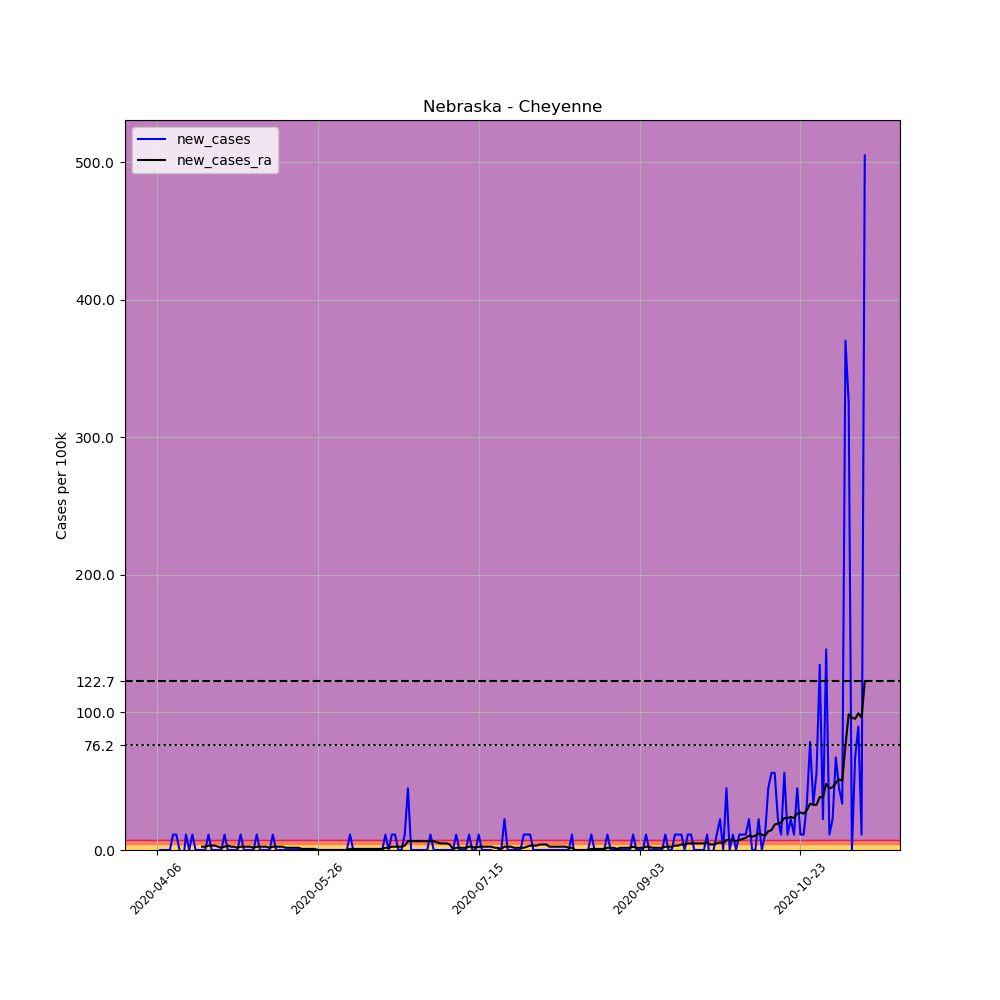

Values plotted in this chart, from the file beside it:
, date, county, state, fips, cases, deaths, COUNTY, STNAME, CTYNAME, POPESTIMATE2019, per_100k, new_cases, new_cases_ra
573178, 2020-04-06, Cheyenne, Nebraska, 31033, 1, 0, 33, Nebraska, Cheyenne, 8910, 11.22, , 
573179, 2020-04-07, Cheyenne, Nebraska, 31033, 1, 0, 33, Nebraska, Cheyenne, 8910, 11.22, 0.0, 
573180, 2020-04-08, Cheyenne, Nebraska, 31033, 1, 0, 33, Nebraska, Cheyenne, 8910, 11.22, 0.0, 
573181, 2020-04-09, Cheyenne, Nebraska, 31033, 1, 0, 33, Nebraska, Cheyenne, 8910, 11.22, 0.0, 
573182, 2020-04-10, Cheyenne, Nebraska, 31033, 1, 0, 33, Nebraska, Cheyenne, 8910, 11.22, 0.0, 
573183, 2020-04-11, Cheyenne, Nebraska, 31033, 2, 0, 33, Nebraska, Cheyenne, 8910, 22.45, 11.22, 
573184, 2020-04-12, Cheyenne, Nebraska, 31033, 3, 0, 33, Nebraska, Cheyenne, 8910, 33.67, 11.22, 
573185, 2020-04-13, Cheyenne, Nebraska, 31033, 3, 0, 33, Nebraska, Cheyenne, 8910, 33.67, 0.0, 
573186, 2020-04-14, Cheyenne, Nebraska, 31033, 2, 0, 33, Nebraska, Cheyenne, 8910, 22.45, -11.22, 
573187, 2020-04-15, Cheyenne, Nebraska, 31033, 3, 0, 33, Nebraska, Cheyenne, 8910, 33.67, 11.22, 
573188, 2020-04-16, Cheyenne, Nebraska, 31033, 3, 0, 33, Nebraska, Cheyenne, 8910, 33.67, 0.0, 
573189, 2020-04-17, Cheyenne, Nebraska, 31033, 4, 0, 33, Nebraska, Cheyenne, 8910, 44.89, 11.22, 
573190, 2020-04-18, Cheyenne, Nebraska, 31033, 4, 0, 33, Nebraska, Cheyenne, 8910, 44.89, 0.0, 
573191, 2020-04-19, Cheyenne, Nebraska, 31033, 4, 0, 33, Nebraska, Cheyenne, 8910, 44.89, 0.0, 
573192, 2020-04-20, Cheyenne, Nebraska, 31033, 4, 0, 33, Nebraska, Cheyenne, 8910, 44.89, 0.0, 2.405
573193, 2020-04-21, Cheyenne, Nebraska, 31033, 4, 0, 33, Nebraska, Cheyenne, 8910, 44.89, 0.0, 2.405
573194, 2020-04-22, Cheyenne, Nebraska, 31033, 5, 0, 33, Nebraska, Cheyenne, 8910, 56.12, 11.22, 3.207
573195, 2020-04-23, Cheyenne, Nebraska, 31033, 5, 0, 33, Nebraska, Cheyenne, 8910, 56.12, 0.0, 3.207
573196, 2020-04-24, Cheyenne, Nebraska, 31033, 5, 0, 33, Nebraska, Cheyenne, 8910, 56.12, 0.0, 3.207
573197, 2020-04-25, Cheyenne, Nebraska, 31033, 5, 0, 33, Nebraska, Cheyenne, 8910, 56.12, 0.0, 2.405
573198, 2020-04-26, Cheyenne, Nebraska, 31033, 5, 0, 33, Nebraska, Cheyenne, 8910, 56.12, 0.0, 1.603
573199, 2020-04-27, Cheyenne, Nebraska, 31033, 6, 0, 33, Nebraska, Cheyenne, 8910, 67.34, 11.22, 2.405
573200, 2020-04-28, Cheyenne, Nebraska, 31033, 6, 0, 33, Nebraska, Cheyenne, 8910, 67.34, 0.0, 3.207
573201, 2020-04-29, Cheyenne, Nebraska, 31033, 6, 0, 33, Nebraska, Cheyenne, 8910, 67.34, 0.0, 2.405
573202, 2020-04-30, Cheyenne, Nebraska, 31033, 6, 0, 33, Nebraska, Cheyenne, 8910, 67.34, 0.0, 2.405
573203, 2020-05-01, Cheyenne, Nebraska, 31033, 6, 0, 33, Nebraska, Cheyenne, 8910, 67.34, 0.0, 1.603
573204, 2020-05-02, Cheyenne, Nebraska, 31033, 7, 0, 33, Nebraska, Cheyenne, 8910, 78.56, 11.22, 2.405
573205, 2020-05-03, Cheyenne, Nebraska, 31033, 7, 0, 33, Nebraska, Cheyenne, 8910, 78.56, 0.0, 2.405
573206, 2020-05-04, Cheyenne, Nebraska, 31033, 7, 0, 33, Nebraska, Cheyenne, 8910, 78.56, 0.0, 2.405
573207, 2020-05-05, Cheyenne, Nebraska, 31033, 7, 0, 33, Nebraska, Cheyenne, 8910, 78.56, 0.0, 2.405
573208, 2020-05-06, Cheyenne, Nebraska, 31033, 7, 0, 33, Nebraska, Cheyenne, 8910, 78.56, 0.0, 1.603
573209, 2020-05-07, Cheyenne, Nebraska, 31033, 8, 0, 33, Nebraska, Cheyenne, 8910, 89.79, 11.22, 2.405
573210, 2020-05-08, Cheyenne, Nebraska, 31033, 8, 0, 33, Nebraska, Cheyenne, 8910, 89.79, 0.0, 2.405
573211, 2020-05-09, Cheyenne, Nebraska, 31033, 8, 0, 33, Nebraska, Cheyenne, 8910, 89.79, 0.0, 2.405
573212, 2020-05-10, Cheyenne, Nebraska, 31033, 8, 0, 33, Nebraska, Cheyenne, 8910, 89.79, 0.0, 2.405
573213, 2020-05-11, Cheyenne, Nebraska, 31033, 8, 0, 33, Nebraska, Cheyenne, 8910, 89.79, 0.0, 1.603
573214, 2020-05-12, Cheyenne, Nebraska, 31033, 9, 0, 33, Nebraska, Cheyenne, 8910, 101, 11.22, 2.405
573215, 2020-05-13, Cheyenne, Nebraska, 31033, 9, 0, 33, Nebraska, Cheyenne, 8910, 101, 0.0, 2.405
573216, 2020-05-14, Cheyenne, Nebraska, 31033, 9, 0, 33, Nebraska, Cheyenne, 8910, 101, 0.0, 2.405
573217, 2020-05-15, Cheyenne, Nebraska, 31033, 9, 0, 33, Nebraska, Cheyenne, 8910, 101, 0.0, 2.405
573218, 2020-05-16, Cheyenne, Nebraska, 31033, 9, 0, 33, Nebraska, Cheyenne, 8910, 101, 0.0, 1.603
573219, 2020-05-17, Cheyenne, Nebraska, 31033, 9, 0, 33, Nebraska, Cheyenne, 8910, 101, 0.0, 1.603
573220, 2020-05-18, Cheyenne, Nebraska, 31033, 9, 0, 33, Nebraska, Cheyenne, 8910, 101, 0.0, 1.603
573221, 2020-05-19, Cheyenne, Nebraska, 31033, 9, 0, 33, Nebraska, Cheyenne, 8910, 101, 0.0, 1.603
573222, 2020-05-20, Cheyenne, Nebraska, 31033, 9, 0, 33, Nebraska, Cheyenne, 8910, 101, 0.0, 1.603
573223, 2020-05-21, Cheyenne, Nebraska, 31033, 9, 0, 33, Nebraska, Cheyenne, 8910, 101, 0.0, 0.8017
573224, 2020-05-22, Cheyenne, Nebraska, 31033, 9, 0, 33, Nebraska, Cheyenne, 8910, 101, 0.0, 0.8017
573225, 2020-05-23, Cheyenne, Nebraska, 31033, 9, 0, 33, Nebraska, Cheyenne, 8910, 101, 0.0, 0.8017
573226, 2020-05-24, Cheyenne, Nebraska, 31033, 9, 0, 33, Nebraska, Cheyenne, 8910, 101, 0.0, 0.8017
573227, 2020-05-25, Cheyenne, Nebraska, 31033, 9, 0, 33, Nebraska, Cheyenne, 8910, 101, 0.0, 0.8017
573228, 2020-05-26, Cheyenne, Nebraska, 31033, 9, 0, 33, Nebraska, Cheyenne, 8910, 101, 0.0, 0.0
573229, 2020-05-27, Cheyenne, Nebraska, 31033, 9, 0, 33, Nebraska, Cheyenne, 8910, 101, 0.0, 0.0
573230, 2020-05-28, Cheyenne, Nebraska, 31033, 9, 0, 33, Nebraska, Cheyenne, 8910, 101, 0.0, 0.0
573231, 2020-05-29, Cheyenne, Nebraska, 31033, 9, 0, 33, Nebraska, Cheyenne, 8910, 101, 0.0, 0.0
573232, 2020-05-30, Cheyenne, Nebraska, 31033, 9, 0, 33, Nebraska, Cheyenne, 8910, 101, 0.0, 0.0
573233, 2020-05-31, Cheyenne, Nebraska, 31033, 9, 0, 33, Nebraska, Cheyenne, 8910, 101, 0.0, 0.0
573234, 2020-06-01, Cheyenne, Nebraska, 31033, 9, 0, 33, Nebraska, Cheyenne, 8910, 101, 0.0, 0.0
573235, 2020-06-02, Cheyenne, Nebraska, 31033, 9, 0, 33, Nebraska, Cheyenne, 8910, 101, 0.0, 0.0
573236, 2020-06-03, Cheyenne, Nebraska, 31033, 9, 0, 33, Nebraska, Cheyenne, 8910, 101, 0.0, 0.0
573237, 2020-06-04, Cheyenne, Nebraska, 31033, 9, 0, 33, Nebraska, Cheyenne, 8910, 101, 0.0, 0.0
... 161 more rows
